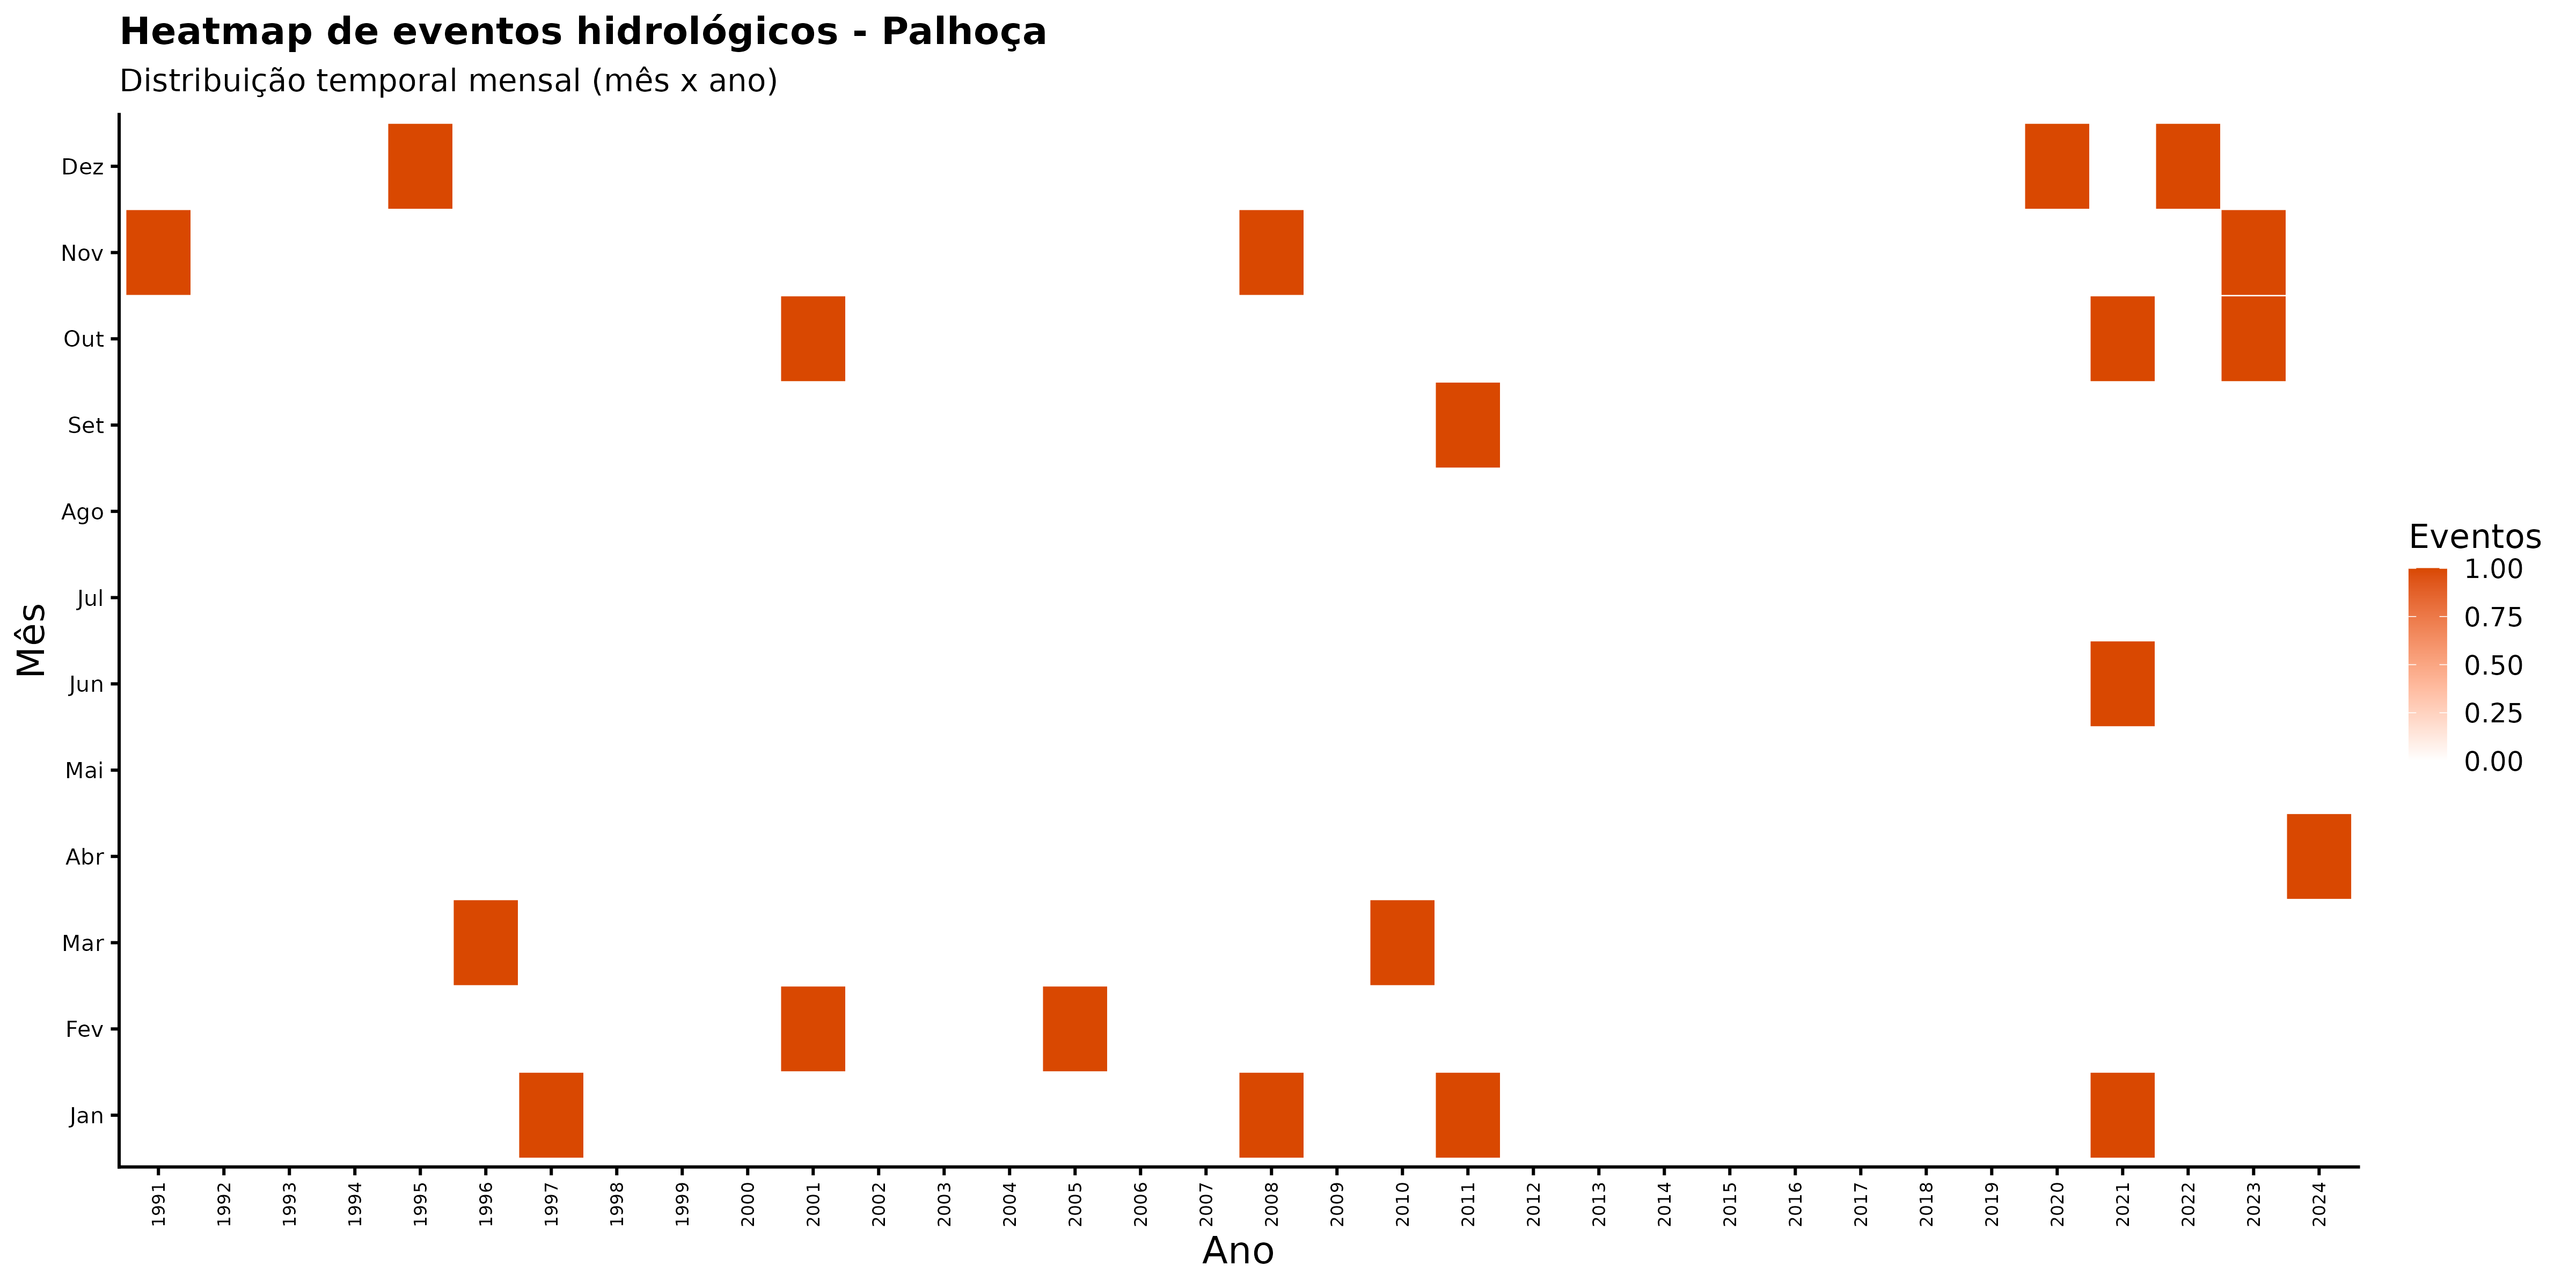

The table this chart was drawn from, first rows:
ano, mes_nome, nome_municipio, n_eventos
1991, Abr, Palhoça, 0
1991, Ago, Palhoça, 0
1991, Dez, Palhoça, 0
1991, Fev, Palhoça, 0
1991, Jan, Palhoça, 0
1991, Jul, Palhoça, 0
1991, Jun, Palhoça, 0
1991, Mai, Palhoça, 0
1991, Mar, Palhoça, 0
1991, Nov, Palhoça, 1
1991, Out, Palhoça, 0
1991, Set, Palhoça, 0
1992, Abr, Palhoça, 0
1992, Ago, Palhoça, 0
1992, Dez, Palhoça, 0
1992, Fev, Palhoça, 0
1992, Jan, Palhoça, 0
1992, Jul, Palhoça, 0
1992, Jun, Palhoça, 0
1992, Mai, Palhoça, 0
1992, Mar, Palhoça, 0
1992, Nov, Palhoça, 0
1992, Out, Palhoça, 0
1992, Set, Palhoça, 0
1993, Abr, Palhoça, 0
1993, Ago, Palhoça, 0
1993, Dez, Palhoça, 0
1993, Fev, Palhoça, 0
1993, Jan, Palhoça, 0
1993, Jul, Palhoça, 0
1993, Jun, Palhoça, 0
1993, Mai, Palhoça, 0
1993, Mar, Palhoça, 0
1993, Nov, Palhoça, 0
1993, Out, Palhoça, 0
1993, Set, Palhoça, 0
1994, Abr, Palhoça, 0
1994, Ago, Palhoça, 0
1994, Dez, Palhoça, 0
1994, Fev, Palhoça, 0
1994, Jan, Palhoça, 0
1994, Jul, Palhoça, 0
1994, Jun, Palhoça, 0
1994, Mai, Palhoça, 0
1994, Mar, Palhoça, 0
1994, Nov, Palhoça, 0
1994, Out, Palhoça, 0
1994, Set, Palhoça, 0
1995, Abr, Palhoça, 0
1995, Ago, Palhoça, 0
1995, Dez, Palhoça, 1
1995, Fev, Palhoça, 0
1995, Jan, Palhoça, 0
1995, Jul, Palhoça, 0
1995, Jun, Palhoça, 0
1995, Mai, Palhoça, 0
1995, Mar, Palhoça, 0
1995, Nov, Palhoça, 0
1995, Out, Palhoça, 0
1995, Set, Palhoça, 0
... 348 more rows
